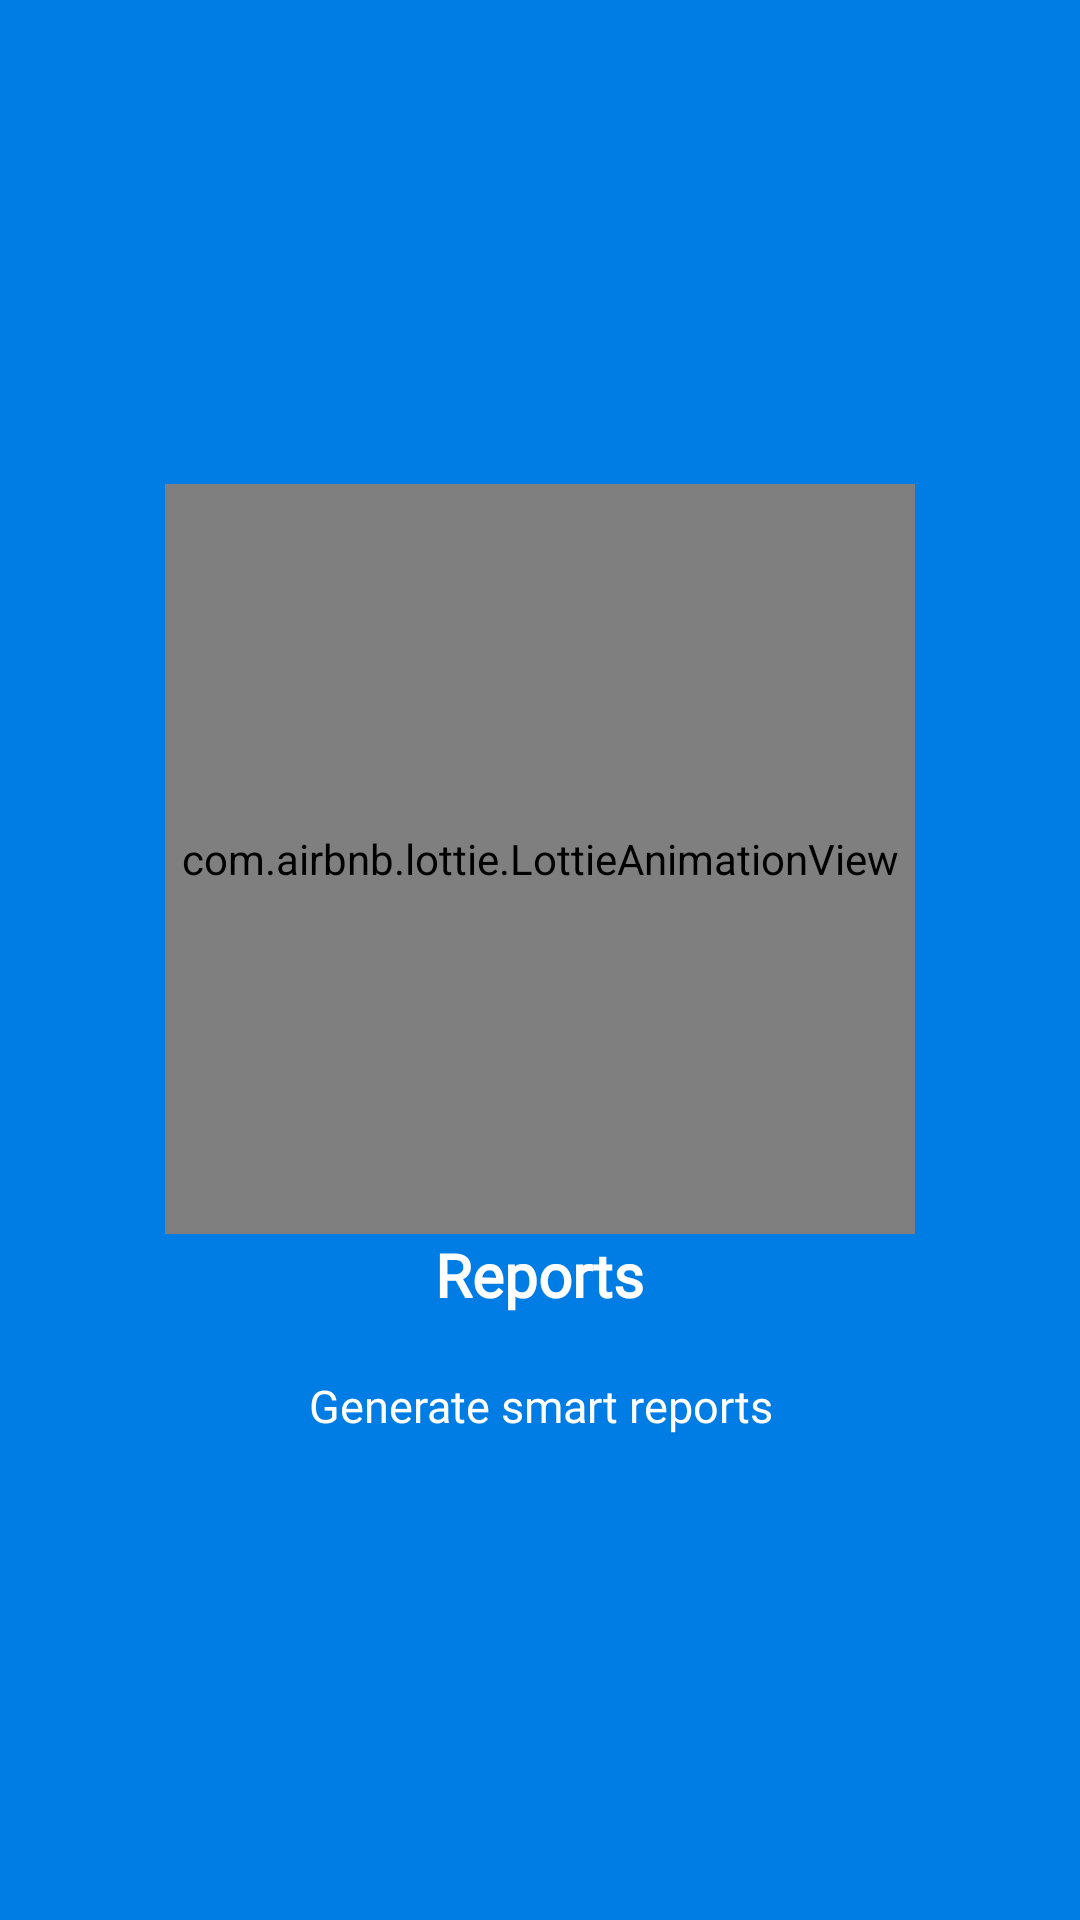

Write the Android layout XML for this screen, with the resource values it uses.
<!-- AndroidManifest.xml: application theme AppTheme -->
<!-- res/layout/welcome_slide3.xml -->
<?xml version="1.0" encoding="utf-8"?>
<RelativeLayout xmlns:android="http://schemas.android.com/apk/res/android"
    android:layout_width="match_parent"
    android:layout_height="match_parent"
    xmlns:app="http://schemas.android.com/apk/res-auto"
    android:background="@color/bg_screen3">

    <LinearLayout
        android:layout_width="wrap_content"
        android:layout_height="wrap_content"
        android:layout_centerInParent="true"
        android:gravity="center_horizontal"
        android:orientation="vertical">

        <com.airbnb.lottie.LottieAnimationView
            android:layout_width="250dp"
            app:lottie_fileName="reports.json"
            android:layout_height="250dp"
            android:foregroundGravity="center"
            app:lottie_autoPlay="true"
            app:lottie_loop="true"/>

        <TextView
            android:layout_width="wrap_content"
            android:layout_height="wrap_content"
            android:fontFamily="@font/aclonica"
            android:text="Reports"
            android:textColor="@android:color/white"
            android:textSize="20sp"
            android:textStyle="bold" />

        <TextView
            android:layout_width="wrap_content"
            android:layout_height="wrap_content"
            android:fontFamily="@font/aref_ruqaa"
            android:layout_marginTop="20dp"
            android:paddingLeft="5dp"
            android:paddingRight="5dp"
            android:text="Generate smart reports"
            android:textAlignment="center"
            android:textColor="@android:color/white"
            android:textSize="15sp" />

    </LinearLayout>
</RelativeLayout>
<!-- resources referenced by this layout -->
<resources>
  <color name="bg_screen3">#007DE5</color>
  <style name="AppTheme" parent="Theme.AppCompat.Light.NoActionBar">
          <item name="colorPrimary">@color/colorPrimary</item>
          <item name="colorPrimaryDark">@color/colorPrimaryDark</item>
          <item name="colorAccent">@color/colorAccent</item>
      </style>
  <color name="colorPrimary">#4A90E2</color>
  <color name="colorPrimaryDark">#408AE1</color>
  <color name="colorAccent">#03DAC5</color>
</resources>
